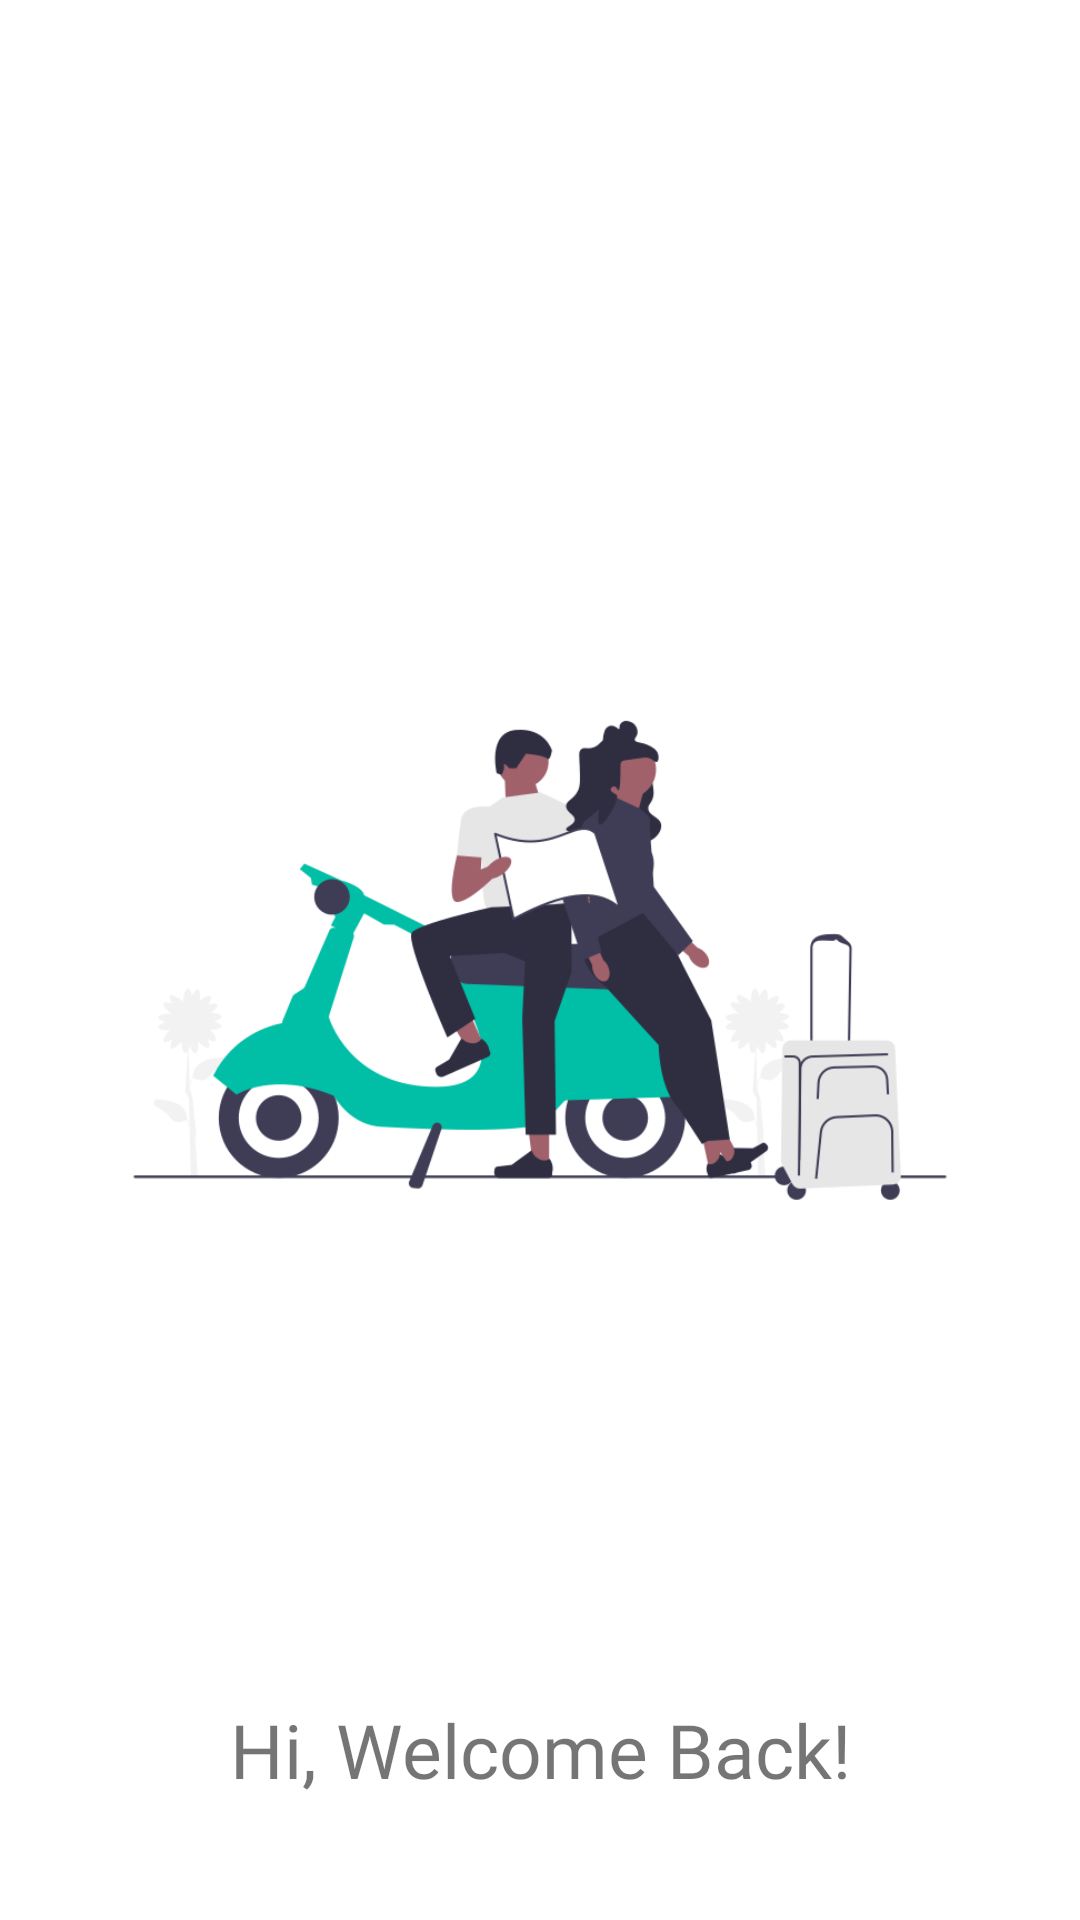

The Android layout XML behind this screen, and the referenced resources:
<!-- AndroidManifest.xml: application theme Theme.AcaraanBarengApps -->
<!-- res/layout/activity_splashscreen.xml -->
<?xml version="1.0" encoding="utf-8"?>
<androidx.constraintlayout.widget.ConstraintLayout xmlns:android="http://schemas.android.com/apk/res/android"
    xmlns:app="http://schemas.android.com/apk/res-auto"
    xmlns:tools="http://schemas.android.com/tools"
    android:layout_width="match_parent"
    android:layout_height="match_parent"
    tools:context=".SplashscreenActivity">

    <RelativeLayout
        android:layout_width="match_parent"
        android:layout_height="match_parent">

        <ImageView
            android:id="@+id/ivSplashScreen"
            android:layout_width="match_parent"
            android:layout_height="match_parent"
            app:layout_constraintStart_toEndOf="parent"
            app:layout_constraintEnd_toStartOf="parent"
            app:layout_constraintBottom_toTopOf="parent"
            app:layout_constraintTop_toTopOf="parent"
            android:src="@drawable/login_image"
            android:scaleType="centerInside"
            />

        <LinearLayout
            android:layout_width="match_parent"
            android:layout_height="wrap_content"
            android:layout_alignParentBottom="true"
            android:layout_centerHorizontal="true"
            android:layout_marginLeft="24dp"
            android:layout_marginRight="24dp">

            <TextView
                android:layout_width="match_parent"
                android:layout_height="wrap_content"
                android:text="Hi, Welcome Back!"
                android:textAlignment="center"
                android:layout_marginBottom="40dp"
                android:textSize="25dp"
                android:fontFamily="@font/nunito_bold"/>
        </LinearLayout>

    </RelativeLayout>

</androidx.constraintlayout.widget.ConstraintLayout>
<!-- resources referenced by this layout -->
<resources>
  <!-- drawable login_image: png bitmap (drawable-v24, 46274 bytes) -->
  <style name="Theme.AcaraanBarengApps" parent="Theme.MaterialComponents.DayNight.DarkActionBar">
          
          <item name="colorPrimary">@color/purple_500</item>
          <item name="colorPrimaryVariant">@color/purple_700</item>
          <item name="colorOnPrimary">@color/white</item>
          
          <item name="colorSecondary">@color/teal_200</item>
          <item name="colorSecondaryVariant">@color/teal_700</item>
          <item name="colorOnSecondary">@color/black</item>
          
          <item name="android:statusBarColor" tools:targetApi="l">?attr/colorPrimaryVariant</item>
          
      </style>
  <color name="purple_500">#FF6200EE</color>
  <color name="purple_700">#FF3700B3</color>
  <color name="white">#FFFFFFFF</color>
  <color name="teal_200">#FF03DAC5</color>
  <color name="teal_700">#FF018786</color>
  <color name="black">#FF000000</color>
</resources>
